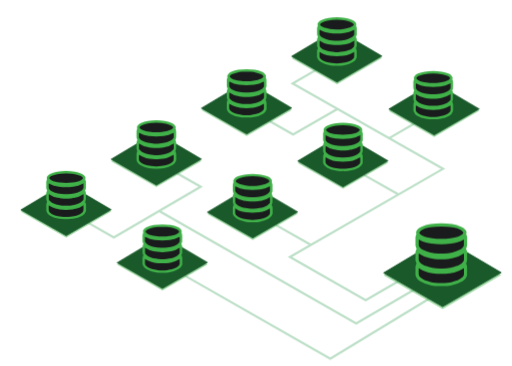
t = 0.00 s
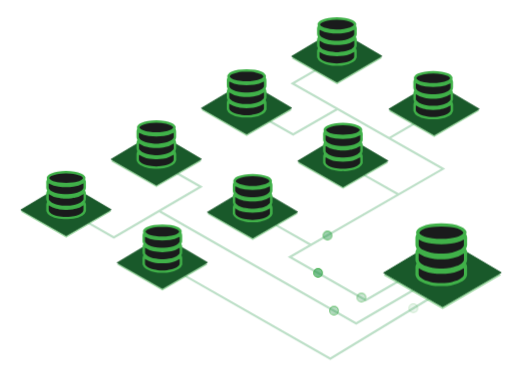
t = 1.67 s
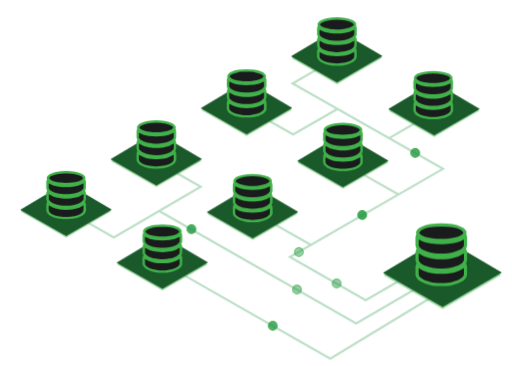
t = 3.33 s
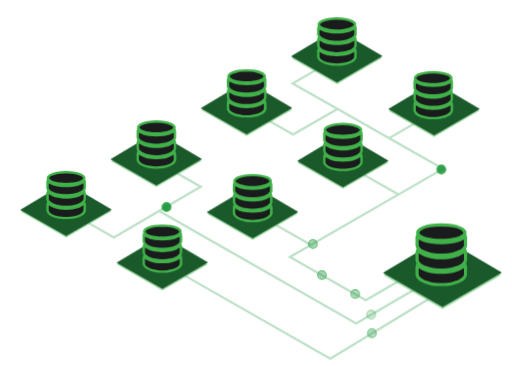
t = 5.00 s
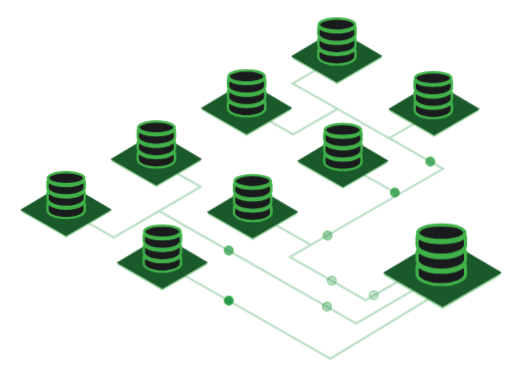
t = 6.67 s
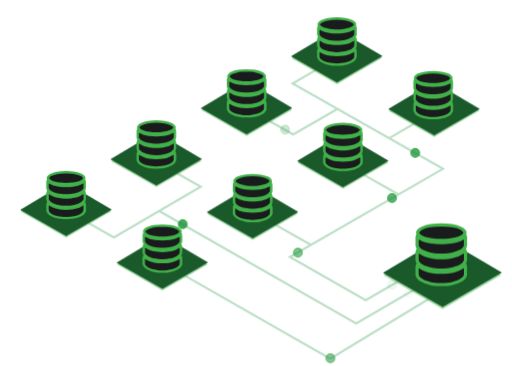
t = 8.33 s

The animated SVG that drew these frames (rendered in a browser with its animation timeline set to each time). Animation: 9 CSS @keyframes rules; one cycle of 10.00 s, repeats indefinitely.

<svg id="svg7885" xmlns="http://www.w3.org/2000/svg" viewBox="0 0 699.9 500">
  <defs>
    <style>
      @keyframes bubble-fade{0%,to{fill-opacity:0;stroke-opacity:0}15%{fill-opacity:.25;stroke-opacity:.5}85%{fill-opacity:1;stroke-opacity:1}}@keyframes bubble1a-movement{0%{transform:translate(577px,403px)}41.56%{transform:translate(444.5px,483px)}to{transform:translate(247px,370.5px)}}@keyframes bubble2a-movement{0%{transform:translate(556px,391px)}17.46%{transform:translate(480px,435px)}78.37%{transform:translate(211.5px,281.5px)}92.46%{transform:translate(149px,317px)}to{transform:translate(115px,298px)}}@keyframes bubble2b-movement{0%{transform:translate(556px,391px)}17.67%{transform:translate(480px,435px)}79.32%{transform:translate(211.5px,281.5px)}92.57%{transform:translate(267.5px,248.5px)}to{transform:translate(236px,230px)}}@keyframes bubble3a-movement{0%{transform:translate(537px,378px)}19.69%{transform:translate(493px,403px)}65.75%{transform:translate(390px,344.5px)}78.74%{transform:translate(418px,328px)}to{transform:translate(371px,301px)}}@keyframes bubble3b-movement{0%{transform:translate(537px,378px)}12.82%{transform:translate(493px,403px)}42.82%{transform:translate(390px,344.5px)}86.92%{transform:translate(537px,258.5px)}to{transform:translate(492px,233px)}}@keyframes bubble3c-movement{0%{transform:translate(537px,378px)}9.43%{transform:translate(493px,403px)}31.51%{transform:translate(390px,344.5px)}77.17%{transform:translate(598.5px,223.5px)}92.82%{transform:translate(525px,182px)}to{transform:translate(558px,163px)}}@keyframes bubble3d-movement{0%{transform:translate(537px,378px)}7.4%{transform:translate(493px,403px)}24.7%{transform:translate(390px,344.5px)}60.5%{transform:translate(598.5px,223.5px)}84.62%{transform:translate(453.5px,142px)}94.82%{transform:translate(394px,176.5px)}to{transform:translate(363px,159px)}}@keyframes bubble3e-movement{0%{transform:translate(537px,378px)}7.37%{transform:translate(493px,403px)}24.63%{transform:translate(390px,344.5px)}60.32%{transform:translate(598.5px,223.5px)}94.69%{transform:translate(394px,107px)}to{transform:translate(424px,89px)}}.cls-1,.cls-4{fill:none}.cls-2{fill:#249646;fill-opacity:0;stroke:#40b149;stroke-opacity:0;stroke-width:1.5px}.cls-4{stroke:#239645;stroke-width:3px}.cls-4,.cls-6{stroke-miterlimit:10}.cls-5,.cls-8{fill:#40b149}.cls-5{opacity:.5;isolation:isolate}.cls-6{fill:#19592a;stroke:#19592a;stroke-width:.93px}.cls-9{fill:#1a1b1c}.bubble{fill:#249646;fill-opacity:0;stroke:#40b149;stroke-width:1.5px;stroke-opacity:0}
    </style>
  </defs>
  <path class="cls-1" d="M400.2 282.7h299.7v217.23H400.2z"/>
  <circle class="cls-2 bubble" cx="6.8" cy="6.8" r="6" id="circle7095" style="animation:bubble1a-movement 2.83s linear infinite,bubble-fade 2.83s linear infinite;animation-delay:1.5s"/>
  <circle class="cls-2 bubble" cx="6.8" cy="6.8" r="6" id="circle9082" style="animation:bubble2a-movement 3.77s linear infinite,bubble-fade 3.77s linear infinite;animation-delay:.75s"/>
  <circle class="cls-2 bubble" cx="6.8" cy="6.8" r="6" id="circle5019" style="animation:bubble2b-movement 3.68s linear infinite,bubble-fade 3.68s linear infinite;animation-delay:2s"/>
  <circle class="cls-2 bubble" cx="6.8" cy="6.8" r="6" id="circle9692" style="animation:bubble3a-movement 1.88s linear infinite,bubble-fade 1.88s linear infinite;animation-delay:.75s"/>
  <circle class="cls-2 bubble" cx="6.8" cy="6.8" r="6" id="circle1110" style="animation:bubble3b-movement 2.88s linear infinite,bubble-fade 2.88s linear infinite;animation-delay:1.25s"/>
  <circle class="cls-2 bubble" cx="6.8" cy="6.8" r="6" id="circle2676" style="animation:bubble3c-movement 3.91s linear infinite,bubble-fade 3.91s linear infinite;animation-delay:2s"/>
  <circle class="cls-2 bubble" cx="6.8" cy="6.8" r="6" id="circle8666" style="animation:bubble3d-movement 5s linear infinite,bubble-fade 5s linear infinite;animation-delay:3.5s"/>
  <circle class="cls-2 bubble" cx="6.8" cy="6.8" r="6" id="circle200" style="animation:bubble3e-movement 5s linear infinite,bubble-fade 5s linear infinite;animation-delay:0s"/>
  <path id="path4839" class="cls-1" d="M0 0" transform="translate(6.8 6.8)"/>
  <g id="g1609" opacity=".3">
    <path id="polyline624" class="cls-4" d="M252.5 376.6l199 113.4 137.9-83.6"/>
    <path id="line426" class="cls-4" d="M375.6 306.5l49.6 28.1"/>
    <path id="polyline3248" class="cls-4" d="M565.5 396.2L486.9 442 217.5 288.3"/>
    <path id="line5029" class="cls-4" d="M531.5 188.9l50.4-29.2"/>
    <path id="polyline3212" class="cls-4" d="M544.7 384.3l-44.8 25.9-103.6-59 209.3-120.6L400 114l38.7-22.5"/>
    <path id="polyline8446" class="cls-4" d="M120.7 304.4l34.9 19.9 118.8-69.2-32.5-18.4"/>
    <path id="polyline5061" class="cls-4" d="M368.2 165.1l32.5 18.6 60.6-34.9"/>
    <path id="line6478" class="cls-4" d="M497.4 238.8l47.4 26.8"/>
  </g>
  <path id="polygon9285" class="cls-5" d="M151.8 220.1l62 35.4 61.6-35.7-62-36.5-61.6 36.8z"/>
  <path id="polygon7164" class="cls-6" d="M151.8 217.5l62 35.4 61.6-35.6-62-36.6-61.6 36.8z"/>
  <path id="polygon192" class="cls-5" d="M283.4 292.4l62.1 35.4 61.5-35.7-62-36.6-61.6 36.9z"/>
  <path id="polygon8905" class="cls-6" d="M283.4 289.8l62.1 35.4 61.5-35.7-62-36.6-61.6 36.9z"/>
  <path id="polygon5663" class="cls-5" d="M524.4 376.1l80.7 46.1 80-46.4-80.6-47.5-80.1 47.8z"/>
  <path id="polygon2886" stroke-width="1.21" fill="#19592a" stroke="#19592a" stroke-miterlimit="10" d="M524.4 372.8l80.7 46.1 80-46.5-80.6-47.5-80.1 47.9z"/>
  <path id="path3067" class="cls-8" d="M630.7 354a1.5 1.5 0 0 1 0-1.8 10.8 10.8 0 0 0 1.1-4.7c-.1-2.9-.1-5.7 0-8.6a9.7 9.7 0 0 0-1.3-5.3 1.1 1.1 0 0 1 0-1.3 9.8 9.8 0 0 0 1.3-5c-.1-3-.1-6 0-8.9a9.9 9.9 0 0 0-1-4.5 1.6 1.6 0 0 1-.2-1.5 4.9 4.9 0 0 0-1-4.9 13.8 13.8 0 0 0-6.1-4.6 50.9 50.9 0 0 0-12.1-3.5 88.3 88.3 0 0 0-29.9 0 51.6 51.6 0 0 0-12.2 3.5 13.8 13.8 0 0 0-6.1 4.6 5.4 5.4 0 0 0-1 4.9 1.6 1.6 0 0 1-.1 1.5 8.7 8.7 0 0 0-1 4.5v8.9a8.9 8.9 0 0 0 1.3 5 1.1 1.1 0 0 1 0 1.3 8.9 8.9 0 0 0-1.3 5.3c.1 2.9.1 5.7 0 8.6a8.6 8.6 0 0 0 1.1 4.7 1.5 1.5 0 0 1 0 1.8 9.2 9.2 0 0 0-1.1 4.3c.1 3.3 0 6.6 0 9.9a5.7 5.7 0 0 0 .3 1.8c1 3.5 3.4 5.8 6.3 7.6a42 42 0 0 0 15.5 5.6 56.1 56.1 0 0 0 12.9.9h.6a54.8 54.8 0 0 0 12.8-.9 41.8 41.8 0 0 0 15.6-5.6c2.9-1.8 5.3-4.1 6.3-7.6a5.7 5.7 0 0 0 .3-1.8v-9.9a9.1 9.1 0 0 0-1-4.3z" transform="translate(6.8 6.8)"/>
  <path id="path3239" class="cls-9" d="M566.8 310.1a8.5 8.5 0 0 1 3.5-3 41.1 41.1 0 0 1 9-2.9 75.8 75.8 0 0 1 9.4-1.3 80.3 80.3 0 0 1 15.5 0 77.4 77.4 0 0 1 9.5 1.3 41.1 41.1 0 0 1 9 2.9 9.2 9.2 0 0 1 3.5 3 1.7 1.7 0 0 1-.1 2 7.5 7.5 0 0 1-3 2.5c-4.4 2.4-9.3 3.3-14.3 4a78.1 78.1 0 0 1-24.6 0c-5-.7-9.9-1.6-14.4-4a9.1 9.1 0 0 1-3-2.5 1.8 1.8 0 0 1 0-2z" transform="translate(6.8 6.8)"/>
  <path id="path1480" class="cls-9" d="M566.4 320.7c5.1 3 10.7 4.4 16.6 5.3a101 101 0 0 0 26.9 0c5.8-.9 11.4-2.3 16.6-5.3.7-.4.8-.2.8.5v6.9a3.9 3.9 0 0 1-.6 1.9c-1.2 2.2-3.3 3.4-5.3 4.6a37.6 37.6 0 0 1-10.2 3.6 50.4 50.4 0 0 1-11.6 1.4h-6.3a50.4 50.4 0 0 1-11.6-1.4 36.4 36.4 0 0 1-10.2-3.6c-2-1.2-4.1-2.4-5.3-4.6a3.1 3.1 0 0 1-.6-1.9v-6.9c0-.7.1-.9.8-.5z" transform="translate(6.8 6.8)"/>
  <path id="path7203" class="cls-9" d="M625.5 371.8c-4 4-9.2 5.4-14.5 6.6a43.1 43.1 0 0 1-6.1 1 59.8 59.8 0 0 1-16.9 0 40.9 40.9 0 0 1-6.1-1c-5.3-1.2-10.5-2.6-14.5-6.6a5.7 5.7 0 0 1-1.9-4.2v-7.1c0-.8.2-1 1-.5a36.9 36.9 0 0 0 12.3 5.5l5.6 1a81.1 81.1 0 0 0 24.1 0l5.6-1a36.9 36.9 0 0 0 12.3-5.5c.8-.6 1-.3 1 .5v7.1a5.7 5.7 0 0 1-1.9 4.2z" transform="translate(6.8 6.8)"/>
  <path id="path585" class="cls-9" d="M626 351.2c-2.4 2.9-5.7 4.4-9.1 5.6a59.3 59.3 0 0 1-8.3 2.1 66.6 66.6 0 0 1-9.9 1.1h-4.5a63.8 63.8 0 0 1-9.9-1.1 59.3 59.3 0 0 1-8.3-2.1c-3.5-1.2-6.7-2.7-9.2-5.6a5.1 5.1 0 0 1-1.3-3.3v-7.4c0-.8.2-1 .9-.5a35.9 35.9 0 0 0 14 5.8c2.3.5 4.6.8 7 1.2a91 91 0 0 0 9.1.4c3-.1 6 0 9.1-.4s4.6-.7 6.9-1.2a35.9 35.9 0 0 0 14-5.8c.8-.5.9-.3.9.5v7.4a4.7 4.7 0 0 1-1.4 3.3z" transform="translate(6.8 6.8)"/>
  <path id="path2460" class="cls-8" d="M364.8 273.7a1.2 1.2 0 0 1 0-1.4 7.7 7.7 0 0 0 .9-3.6c-.1-2.2-.1-4.5 0-6.7a7.9 7.9 0 0 0-1-4 .7.7 0 0 1 0-1 7.6 7.6 0 0 0 1-3.9c-.1-2.3-.1-4.6 0-6.8a6.6 6.6 0 0 0-.8-3.4 1.3 1.3 0 0 1-.1-1.2 4.3 4.3 0 0 0-.7-3.8 12.6 12.6 0 0 0-4.7-3.6 43.7 43.7 0 0 0-9.4-2.6 68.3 68.3 0 0 0-23 0 42.8 42.8 0 0 0-9.3 2.6 11.2 11.2 0 0 0-4.7 3.6 3.7 3.7 0 0 0-.7 3.8 1.7 1.7 0 0 1-.1 1.2 5.7 5.7 0 0 0-.8 3.4v6.8a7.6 7.6 0 0 0 1 3.9.9.9 0 0 1 0 1 7 7 0 0 0-1 4c.1 2.2.1 4.5 0 6.7a7.7 7.7 0 0 0 .9 3.6 1.7 1.7 0 0 1 0 1.4 6.3 6.3 0 0 0-.9 3.3v7.6a6.8 6.8 0 0 0 .2 1.4 10.1 10.1 0 0 0 4.9 5.8 32.7 32.7 0 0 0 12 4.3 36.5 36.5 0 0 0 9.9.7h.4a36.5 36.5 0 0 0 9.9-.7 32 32 0 0 0 12-4.3 10.1 10.1 0 0 0 4.9-5.8 6.8 6.8 0 0 0 .2-1.4V277a7.5 7.5 0 0 0-1-3.3z" transform="translate(6.8 6.8)"/>
  <path id="path9363" class="cls-9" d="M315.6 239.9a6 6 0 0 1 2.8-2.2 28 28 0 0 1 6.9-2.3c2.4-.5 4.8-.8 7.2-1.1a78.8 78.8 0 0 1 11.9 0c2.5.3 4.9.6 7.3 1.1a28 28 0 0 1 6.9 2.3 5.8 5.8 0 0 1 2.7 2.2 1.4 1.4 0 0 1 0 1.5 6 6 0 0 1-2.3 1.9c-3.4 1.9-7.2 2.6-11 3.1a60.5 60.5 0 0 1-19 0c-3.8-.5-7.6-1.2-11-3.1a6 6 0 0 1-2.3-1.9 1.6 1.6 0 0 1-.1-1.5z" transform="translate(6.8 6.8)"/>
  <path id="path5131" class="cls-9" d="M315.4 248.1a35.6 35.6 0 0 0 12.7 4 79.7 79.7 0 0 0 20.7 0 36.1 36.1 0 0 0 12.8-4c.5-.4.6-.2.6.4v5.2a2.5 2.5 0 0 1-.5 1.5 9 9 0 0 1-4 3.5 25.8 25.8 0 0 1-7.9 2.8 38 38 0 0 1-8.9 1.1h-4.8a38 38 0 0 1-8.9-1.1 24.9 24.9 0 0 1-7.9-2.8 8.7 8.7 0 0 1-4.1-3.5 3.3 3.3 0 0 1-.5-1.5v-5.2c0-.6.1-.8.7-.4z" transform="translate(6.8 6.8)"/>
  <path id="path8952" class="cls-9" d="M360.8 287.3c-3.1 3.1-7.1 4.2-11.1 5.1a38.5 38.5 0 0 1-4.7.8 47.2 47.2 0 0 1-13 0 35.5 35.5 0 0 1-4.7-.8c-4.1-1-8.1-2-11.2-5.1a4.2 4.2 0 0 1-1.4-3.2v-5.4c0-.7.2-.8.8-.4a26.6 26.6 0 0 0 9.4 4.2l4.3.8a63.7 63.7 0 0 0 18.5 0l4.4-.8a28.3 28.3 0 0 0 9.4-4.2c.6-.4.7-.3.7.4v5.4a4.2 4.2 0 0 1-1.4 3.2z" transform="translate(6.8 6.8)"/>
  <path id="path2823" class="cls-9" d="M361.2 271.5a15.3 15.3 0 0 1-7 4.3 34.2 34.2 0 0 1-6.3 1.6 49.2 49.2 0 0 1-7.6.9h-3.5a47.8 47.8 0 0 1-7.6-.9 35.3 35.3 0 0 1-6.4-1.6 15.9 15.9 0 0 1-7-4.3 3.9 3.9 0 0 1-1-2.5v-5.7c0-.6.1-.8.7-.4a29.8 29.8 0 0 0 10.7 4.5 50.2 50.2 0 0 0 5.4.8 53.7 53.7 0 0 0 7 .4 55.8 55.8 0 0 0 7-.4 45.1 45.1 0 0 0 5.3-.8 29 29 0 0 0 10.7-4.5c.6-.4.7-.2.7.4v5.7a3.6 3.6 0 0 1-1.1 2.5z" transform="translate(6.8 6.8)"/>
  <path id="path651" class="cls-8" d="M233.1 200.4a1.7 1.7 0 0 1 0-1.4 5.7 5.7 0 0 0 .9-3.6q-.1-3.3 0-6.6a7.4 7.4 0 0 0-1-4.1.9.9 0 0 1 0-1 6.4 6.4 0 0 0 1-3.8V173a6.5 6.5 0 0 0-.7-3.4 1.1 1.1 0 0 1-.1-1.2 4.1 4.1 0 0 0-.8-3.8 10.5 10.5 0 0 0-4.6-3.5 40.2 40.2 0 0 0-9.4-2.7 68.3 68.3 0 0 0-23 0 38.8 38.8 0 0 0-9.4 2.7 10.5 10.5 0 0 0-4.6 3.5 4.1 4.1 0 0 0-.8 3.8 1.3 1.3 0 0 1-.1 1.2 6.5 6.5 0 0 0-.7 3.4v6.9a6.4 6.4 0 0 0 1 3.8.9.9 0 0 1 0 1 6.6 6.6 0 0 0-1 4.1v6.6a6.4 6.4 0 0 0 .8 3.6 1.2 1.2 0 0 1 0 1.4 7.3 7.3 0 0 0-.8 3.3v7.6a5.9 5.9 0 0 0 .2 1.4 10.4 10.4 0 0 0 4.8 5.9 34.6 34.6 0 0 0 12 4.3 41.2 41.2 0 0 0 9.9.6h.5a41.2 41.2 0 0 0 9.9-.6 34.6 34.6 0 0 0 12-4.3 10.4 10.4 0 0 0 4.8-5.9 3.2 3.2 0 0 0 .2-1.4v-7.6a5.6 5.6 0 0 0-1-3.3z" transform="translate(6.8 6.8)"/>
  <path id="path1194" class="cls-9" d="M184 166.7a6.7 6.7 0 0 1 2.7-2.3 27.8 27.8 0 0 1 6.9-2.2 58.4 58.4 0 0 1 7.3-1.1 63.3 63.3 0 0 1 19.1 1.1 27.8 27.8 0 0 1 6.9 2.2 7 7 0 0 1 2.8 2.3 1.2 1.2 0 0 1 0 1.4 6.3 6.3 0 0 1-2.3 2 35.4 35.4 0 0 1-11 3.1 64.8 64.8 0 0 1-19 0c-3.8-.6-7.6-1.3-11-3.1a6.3 6.3 0 0 1-2.3-2 1.2 1.2 0 0 1-.1-1.4z" transform="translate(6.8 6.8)"/>
  <path id="path6849" class="cls-9" d="M183.8 174.8a33.3 33.3 0 0 0 12.7 4.1 79.7 79.7 0 0 0 20.7 0 33.3 33.3 0 0 0 12.7-4.1c.6-.3.7-.1.7.4v5.3a3 3 0 0 1-.5 1.5 10 10 0 0 1-4.1 3.5 26.7 26.7 0 0 1-7.8 2.7 46.3 46.3 0 0 1-9 1.2h-4.8a44.3 44.3 0 0 1-8.9-1.2 26.7 26.7 0 0 1-7.8-2.7 10 10 0 0 1-4.1-3.5 2.7 2.7 0 0 1-.5-1.5v-5.3c0-.5.1-.7.7-.4z" transform="translate(6.8 6.8)"/>
  <path id="path6290" class="cls-9" d="M229.2 214.1c-3.1 3-7.1 4.1-11.2 5.1l-4.7.8a47.2 47.2 0 0 1-13 0l-4.6-.8c-4.1-1-8.1-2.1-11.2-5.1a4.3 4.3 0 0 1-1.4-3.2v-5.5c0-.6.1-.8.7-.4a27.9 27.9 0 0 0 9.5 4.2c1.4.4 2.8.6 4.3.9a46.9 46.9 0 0 0 9.2.6 48.5 48.5 0 0 0 9.3-.6c1.5-.3 2.9-.5 4.3-.9a27.9 27.9 0 0 0 9.5-4.2c.6-.4.7-.2.7.4v5.5a4.3 4.3 0 0 1-1.4 3.2z" transform="translate(6.8 6.8)"/>
  <path id="path9607" class="cls-9" d="M229.6 198.2a15.2 15.2 0 0 1-7 4.4 46.1 46.1 0 0 1-6.4 1.6c-2.5.4-5 .7-7.6.9h-3.5l-7.6-.9a48.5 48.5 0 0 1-6.3-1.6 15.2 15.2 0 0 1-7-4.4 3.2 3.2 0 0 1-1-2.5V190c0-.6.1-.8.6-.4a27 27 0 0 0 10.8 4.5 45.1 45.1 0 0 0 5.3.9c2.4.3 4.7.3 7 .4a53.7 53.7 0 0 0 7-.4 50.7 50.7 0 0 0 5.4-.9 26.6 26.6 0 0 0 10.7-4.5c.6-.4.7-.2.7.4v5.7a3.3 3.3 0 0 1-1.1 2.5z" transform="translate(6.8 6.8)"/>
  <path id="polygon6287" class="cls-5" d="M398.6 79.3l62.1 35.5 61.5-35.7-62-36.6-61.6 36.8z"/>
  <path id="polygon6410" class="cls-6" d="M398.6 76.8l62.1 35.4 61.5-35.7-62-36.5-61.6 36.8z"/>
  <path id="polygon3527" class="cls-5" d="M275.2 150.2l62 35.5 61.6-35.7-62-36.6-61.6 36.8z"/>
  <path id="polygon1714" class="cls-6" d="M275.2 147.6l62 35.5 61.6-35.7-62-36.6-61.6 36.8z"/>
  <path id="polygon9600" class="cls-5" d="M406.9 222.5l62 35.4 61.6-35.7-62.1-36.5-61.5 36.8z"/>
  <path id="polygon7971" class="cls-6" d="M406.9 219.9l62 35.4 61.6-35.6-62.1-36.6-61.5 36.8z"/>
  <path id="polygon3945" class="cls-5" d="M531.5 151.5l62 35.4 61.6-35.6-62-36.6-61.6 36.8z"/>
  <path id="polygon2911" class="cls-6" d="M531.5 148.9l62 35.5 61.6-35.7-62-36.6-61.6 36.8z"/>
  <path id="path2282" class="cls-8" d="M611.6 132.9a1.2 1.2 0 0 1 0-1.4 7.4 7.4 0 0 0 .9-3.6q-.2-3.3 0-6.6a7.6 7.6 0 0 0-1-4.1.9.9 0 0 1 0-1 7.2 7.2 0 0 0 1-3.8v-6.9a6.8 6.8 0 0 0-.8-3.4 1.6 1.6 0 0 1-.1-1.2 3.8 3.8 0 0 0-.7-3.8 11 11 0 0 0-4.7-3.5 38.1 38.1 0 0 0-9.3-2.7 68.3 68.3 0 0 0-23 0 37.6 37.6 0 0 0-9.4 2.7 11.6 11.6 0 0 0-4.7 3.5 4 4 0 0 0-.7 3.8 1.6 1.6 0 0 1-.1 1.2 6.8 6.8 0 0 0-.8 3.4q.1 3.4 0 6.9a7.2 7.2 0 0 0 1 3.8.7.7 0 0 1 0 1 8.6 8.6 0 0 0-1 4.1q.1 3.3 0 6.6a7.4 7.4 0 0 0 .9 3.6 1.2 1.2 0 0 1 0 1.4 6.4 6.4 0 0 0-.8 3.3v7.6a3.2 3.2 0 0 0 .2 1.4 10.4 10.4 0 0 0 4.8 5.9 34.6 34.6 0 0 0 12 4.3 47.2 47.2 0 0 0 9.9.7h.5a47.2 47.2 0 0 0 9.9-.7 34.6 34.6 0 0 0 12-4.3 10.4 10.4 0 0 0 4.8-5.9 5.9 5.9 0 0 0 .2-1.4v-7.6a6.4 6.4 0 0 0-1-3.3z" transform="translate(6.8 6.8)"/>
  <path id="path8409" class="cls-9" d="M562.5 99.2a6.7 6.7 0 0 1 2.7-2.3 27.8 27.8 0 0 1 6.9-2.2 63.7 63.7 0 0 1 26.4 0 27.8 27.8 0 0 1 6.9 2.2 6.1 6.1 0 0 1 2.7 2.3 1.4 1.4 0 0 1 0 1.5 5.9 5.9 0 0 1-2.2 1.9 31.3 31.3 0 0 1-11 3.1 60.5 60.5 0 0 1-19 0c-3.8-.5-7.6-1.2-11-3.1a6.2 6.2 0 0 1-2.3-1.9 1.2 1.2 0 0 1-.1-1.5z" transform="translate(6.8 6.8)"/>
  <path id="path6441" class="cls-9" d="M562.2 107.3a34.3 34.3 0 0 0 12.8 4.1 79.7 79.7 0 0 0 20.7 0 33.3 33.3 0 0 0 12.7-4.1c.6-.3.7-.1.7.4v5.3a3 3 0 0 1-.5 1.5 10 10 0 0 1-4.1 3.5 27.6 27.6 0 0 1-7.9 2.8 44.2 44.2 0 0 1-8.9 1.1h-4.8a44.2 44.2 0 0 1-8.9-1.1 28.7 28.7 0 0 1-7.9-2.8 10.4 10.4 0 0 1-4-3.5 3 3 0 0 1-.5-1.5v-5.3c0-.5.1-.7.6-.4z" transform="translate(6.8 6.8)"/>
  <path id="path8980" class="cls-9" d="M607.7 146.6c-3.1 3-7.2 4.1-11.2 5.1l-4.7.8a47.2 47.2 0 0 1-13 0l-4.7-.8c-4-1-8-2.1-11.1-5.1a4 4 0 0 1-1.4-3.2v-5.5c0-.6.1-.8.7-.3a28.3 28.3 0 0 0 9.4 4.1c1.4.4 2.9.6 4.3.9a72.4 72.4 0 0 0 18.6 0c1.4-.3 2.9-.5 4.3-.9a28.3 28.3 0 0 0 9.4-4.1c.6-.5.8-.3.8.3v5.5a4.3 4.3 0 0 1-1.4 3.2z" transform="translate(6.8 6.8)"/>
  <path id="path8295" class="cls-9" d="M608.1 130.7a15.2 15.2 0 0 1-7 4.4 46.1 46.1 0 0 1-6.4 1.6c-2.5.4-5 .7-7.6.9h-3.5c-2.5-.2-5.1-.5-7.6-.9a44.7 44.7 0 0 1-6.3-1.6 14.7 14.7 0 0 1-7-4.4 3.2 3.2 0 0 1-1-2.5v-5.7c0-.6.1-.8.6-.4a26.6 26.6 0 0 0 10.7 4.5 48.9 48.9 0 0 0 5.3.9c2.4.3 4.7.3 7 .4a53.7 53.7 0 0 0 7-.4 50.7 50.7 0 0 0 5.4-.9 27.9 27.9 0 0 0 10.7-4.4c.6-.5.7-.3.7.3v5.7a3.6 3.6 0 0 1-1 2.5z" transform="translate(6.8 6.8)"/>
  <path id="path1120" class="cls-8" d="M488.2 203.8a1.2 1.2 0 0 1 0-1.4 7.4 7.4 0 0 0 .9-3.6q-.2-3.3 0-6.6a7.2 7.2 0 0 0-1-4.1.9.9 0 0 1 0-1 7.5 7.5 0 0 0 1-3.8q-.2-3.5 0-6.9a6.6 6.6 0 0 0-.8-3.4 1.7 1.7 0 0 1-.1-1.2 4 4 0 0 0-.7-3.8 11.2 11.2 0 0 0-4.7-3.6 42.2 42.2 0 0 0-9.4-2.6 68.3 68.3 0 0 0-23 0 42.8 42.8 0 0 0-9.3 2.6 11.2 11.2 0 0 0-4.7 3.6 4 4 0 0 0-.7 3.8 1.7 1.7 0 0 1-.1 1.2 6.6 6.6 0 0 0-.8 3.4q.1 3.4 0 6.9a7.5 7.5 0 0 0 1 3.8.9.9 0 0 1 0 1 7.2 7.2 0 0 0-1 4.1q.1 3.3 0 6.6a7.4 7.4 0 0 0 .9 3.6 1.2 1.2 0 0 1 0 1.4 5.4 5.4 0 0 0-.8 3.3v7.6a6.1 6.1 0 0 0 .1 1.4 11 11 0 0 0 4.9 5.9 32.5 32.5 0 0 0 12 4.2 36.7 36.7 0 0 0 9.9.7h.4a36.2 36.2 0 0 0 9.9-.7A31.4 31.4 0 0 0 484 222a10.8 10.8 0 0 0 4.9-5.8 3.4 3.4 0 0 0 .1-1.4v-7.7a5.6 5.6 0 0 0-.8-3.3z" transform="translate(6.8 6.8)"/>
  <path id="path5419" class="cls-9" d="M439.1 170.1a5.1 5.1 0 0 1 2.7-2.3 28 28 0 0 1 6.9-2.3c2.4-.4 4.8-.8 7.2-1a60.1 60.1 0 0 1 12 0c2.4.2 4.8.6 7.2 1a28 28 0 0 1 6.9 2.3 5.1 5.1 0 0 1 2.7 2.3 1.2 1.2 0 0 1 0 1.4 5.4 5.4 0 0 1-2.3 1.9c-3.4 1.9-7.2 2.6-11 3.2a67.2 67.2 0 0 1-19 0c-3.8-.6-7.6-1.3-11-3.2a5.1 5.1 0 0 1-2.2-1.9 1.1 1.1 0 0 1-.1-1.4z" transform="translate(6.8 6.8)"/>
  <path id="path6560" class="cls-9" d="M438.8 178.2a36.2 36.2 0 0 0 12.7 4 80.5 80.5 0 0 0 20.8 0 35.6 35.6 0 0 0 12.7-4c.6-.3.7-.2.7.4v5.3a4.7 4.7 0 0 1-.6 1.5 9.1 9.1 0 0 1-4 3.5 27.4 27.4 0 0 1-7.9 2.7 38 38 0 0 1-8.9 1.1h-4.8a38 38 0 0 1-8.9-1.1 27.4 27.4 0 0 1-7.9-2.7 10.4 10.4 0 0 1-4-3.5 3 3 0 0 1-.5-1.5v-5.3c-.1-.6 0-.7.6-.4z" transform="translate(6.8 6.8)"/>
  <path id="path8128" class="cls-9" d="M484.2 217.5c-3.1 3-7.1 4.1-11.1 5.1a38.1 38.1 0 0 1-4.7.7 40.5 40.5 0 0 1-13 0 38.1 38.1 0 0 1-4.7-.7c-4-1-8.1-2.1-11.2-5.1a4.5 4.5 0 0 1-1.4-3.2v-5.5c0-.6.2-.8.8-.4a26.6 26.6 0 0 0 9.4 4.2 32.5 32.5 0 0 0 4.3.8 64.4 64.4 0 0 0 18.6 0 32.5 32.5 0 0 0 4.3-.8 26.6 26.6 0 0 0 9.4-4.2c.6-.4.8-.2.8.4v5.5a4.2 4.2 0 0 1-1.5 3.2z" transform="translate(6.8 6.8)"/>
  <path id="path4440" class="cls-9" d="M484.7 201.6a14.3 14.3 0 0 1-7 4.3 46.4 46.4 0 0 1-6.4 1.7 65.3 65.3 0 0 1-7.6.8h-3.5a65.3 65.3 0 0 1-7.6-.8 46.4 46.4 0 0 1-6.4-1.7 14.3 14.3 0 0 1-7-4.3 3.9 3.9 0 0 1-1-2.5v-5.7c0-.6.1-.8.7-.4a28.1 28.1 0 0 0 10.7 4.5c1.8.4 3.6.6 5.4.9s4.7.2 7 .3c2.3-.1 4.7 0 7-.3s3.6-.5 5.3-.9A27.5 27.5 0 0 0 485 193c.6-.4.7-.2.7.4v5.7a3.9 3.9 0 0 1-1 2.5z" transform="translate(6.8 6.8)"/>
  <path id="path3948" class="cls-8" d="M480 59.7a1.2 1.2 0 0 1 0-1.4 7.7 7.7 0 0 0 .9-3.6c-.1-2.2-.1-4.5 0-6.7a7.9 7.9 0 0 0-1-4 .7.7 0 0 1 0-1 7.6 7.6 0 0 0 1-3.9c-.1-2.3-.1-4.5 0-6.8a6.6 6.6 0 0 0-.8-3.4 1.7 1.7 0 0 1-.1-1.2 4 4 0 0 0-.7-3.8 11.9 11.9 0 0 0-4.7-3.6 42.2 42.2 0 0 0-9.4-2.6 68.3 68.3 0 0 0-23 0 42.8 42.8 0 0 0-9.3 2.6 11.2 11.2 0 0 0-4.7 3.6 3.7 3.7 0 0 0-.7 3.8 1.7 1.7 0 0 1-.1 1.2 6.6 6.6 0 0 0-.8 3.4v6.8a7.6 7.6 0 0 0 1 3.9.9.9 0 0 1 0 1 7.2 7.2 0 0 0-1 4.1q.1 3.3 0 6.6a7.7 7.7 0 0 0 .9 3.6 1.2 1.2 0 0 1 0 1.4 6.3 6.3 0 0 0-.9 3.3v7.6a6.8 6.8 0 0 0 .2 1.4 10.4 10.4 0 0 0 4.9 5.8 32.7 32.7 0 0 0 12 4.3 36.7 36.7 0 0 0 9.9.7h.4a36.5 36.5 0 0 0 9.9-.7 32 32 0 0 0 12-4.3 9.4 9.4 0 0 0 4.7-5.8 3.4 3.4 0 0 0 .2-1.4V63a6.2 6.2 0 0 0-.8-3.3z" transform="translate(6.8 6.8)"/>
  <path id="path4919" class="cls-9" d="M430.9 25.9a5.3 5.3 0 0 1 2.7-2.2 28 28 0 0 1 6.9-2.3 69.5 69.5 0 0 1 19.1-1 58.3 58.3 0 0 1 7.3 1 28 28 0 0 1 6.9 2.3 5.8 5.8 0 0 1 2.7 2.2 1.4 1.4 0 0 1 0 1.5 6 6 0 0 1-2.3 1.9c-3.4 1.9-7.2 2.6-11 3.2s-6.3.6-9.5.7-6.3-.3-9.4-.7-7.6-1.3-11-3.2a5.4 5.4 0 0 1-2.3-1.9 1.2 1.2 0 0 1-.1-1.5z" transform="translate(6.8 6.8)"/>
  <path id="path3381" class="cls-9" d="M430.6 34.1a35.6 35.6 0 0 0 12.7 4 72.7 72.7 0 0 0 10.4.7 71.3 71.3 0 0 0 10.3-.7 35 35 0 0 0 12.7-4c.6-.4.7-.2.7.4v5.2a2.5 2.5 0 0 1-.5 1.5 8.7 8.7 0 0 1-4.1 3.5 24.3 24.3 0 0 1-7.8 2.8 38 38 0 0 1-8.9 1.1h-4.8a38 38 0 0 1-8.9-1.1 24.9 24.9 0 0 1-7.9-2.8 8.7 8.7 0 0 1-4.1-3.5 3.3 3.3 0 0 1-.5-1.5v-5.2c0-.6.1-.8.7-.4z" transform="translate(6.8 6.8)"/>
  <path id="path8387" class="cls-9" d="M476 73.3c-3.1 3.1-7.1 4.2-11.2 5.2a35.4 35.4 0 0 1-4.7.7 47.2 47.2 0 0 1-13 0 36.5 36.5 0 0 1-4.6-.7c-4.1-1-8.1-2.1-11.2-5.2a4.2 4.2 0 0 1-1.4-3.2v-5.4c0-.7.1-.8.7-.4a27.9 27.9 0 0 0 9.5 4.2l4.3.8a63.7 63.7 0 0 0 18.5 0l4.3-.8a27.9 27.9 0 0 0 9.5-4.2c.6-.4.7-.3.7.4v5.4a4.2 4.2 0 0 1-1.4 3.2z" transform="translate(6.8 6.8)"/>
  <path id="path4689" class="cls-9" d="M476.5 57.5a16.5 16.5 0 0 1-7 4.3 51.9 51.9 0 0 1-6.5 1.7 65.3 65.3 0 0 1-7.6.8h-3.5a65.3 65.3 0 0 1-7.6-.8 49.1 49.1 0 0 1-6.3-1.7 15.9 15.9 0 0 1-7-4.3 3.9 3.9 0 0 1-1-2.5v-5.7c0-.6.1-.8.7-.4a29.8 29.8 0 0 0 10.7 4.5 50.2 50.2 0 0 0 5.4.8 53.7 53.7 0 0 0 7 .4 55.8 55.8 0 0 0 7-.4 52.4 52.4 0 0 0 5.3-.8 29 29 0 0 0 10.7-4.5c.6-.4.7-.2.7.4V55a3.9 3.9 0 0 1-1 2.5z" transform="translate(6.8 6.8)"/>
  <path id="path8100" class="cls-8" d="M356.6 130.5a1.2 1.2 0 0 1 0-1.4 6.4 6.4 0 0 0 .8-3.6v-6.6a6.8 6.8 0 0 0-1-4.1.9.9 0 0 1 0-1 6.2 6.2 0 0 0 1-3.8v-6.9a6.9 6.9 0 0 0-.7-3.4 1.3 1.3 0 0 1-.1-1.2 4.1 4.1 0 0 0-.8-3.8 12.3 12.3 0 0 0-4.6-3.5 50.6 50.6 0 0 0-9.4-2.7 73.9 73.9 0 0 0-23 0 49.6 49.6 0 0 0-9.3 2.7 11.9 11.9 0 0 0-4.7 3.5 4.1 4.1 0 0 0-.8 3.8 1 1 0 0 1-.1 1.2 6.9 6.9 0 0 0-.7 3.4v6.9a6.2 6.2 0 0 0 1 3.8.9.9 0 0 1 0 1 7.6 7.6 0 0 0-1 4.1v6.6a6.4 6.4 0 0 0 .8 3.6 1.2 1.2 0 0 1 0 1.4 7.6 7.6 0 0 0-.8 3.3v7.7a7.8 7.8 0 0 0 .2 1.4 10.1 10.1 0 0 0 4.9 5.8 32 32 0 0 0 12 4.3 40.9 40.9 0 0 0 9.9.7h.4a41.3 41.3 0 0 0 9.9-.7 32.7 32.7 0 0 0 12-4.3 10.4 10.4 0 0 0 4.9-5.8 3.4 3.4 0 0 0 .1-1.4v-7.7a6.6 6.6 0 0 0-.9-3.3z" transform="translate(6.8 6.8)"/>
  <path id="path8639" class="cls-9" d="M307.4 96.8a6.7 6.7 0 0 1 2.7-2.3 27.8 27.8 0 0 1 6.9-2.2 59.7 59.7 0 0 1 7.2-1.1 80.1 80.1 0 0 1 12 0 59.7 59.7 0 0 1 7.2 1.1 27.8 27.8 0 0 1 6.9 2.2 6.1 6.1 0 0 1 2.7 2.3 1.4 1.4 0 0 1 0 1.5 5.1 5.1 0 0 1-2.2 1.9 31.3 31.3 0 0 1-11 3.1 60.5 60.5 0 0 1-19 0c-3.8-.5-7.6-1.2-11-3.1a5.4 5.4 0 0 1-2.3-1.9 1.4 1.4 0 0 1-.1-1.5z" transform="translate(6.8 6.8)"/>
  <path id="path6549" class="cls-9" d="M307.2 104.9a33.3 33.3 0 0 0 12.7 4.1 79.7 79.7 0 0 0 20.7 0 34.3 34.3 0 0 0 12.8-4.1c.5-.3.6-.1.6.4v5.3a2.7 2.7 0 0 1-.5 1.5 9.3 9.3 0 0 1-4.1 3.5 27 27 0 0 1-7.8 2.8 44.2 44.2 0 0 1-8.9 1.1h-4.8a46.1 46.1 0 0 1-9-1.1 27 27 0 0 1-7.8-2.8 9.3 9.3 0 0 1-4.1-3.5 2.7 2.7 0 0 1-.5-1.5v-5.3c0-.5.1-.7.7-.4z" transform="translate(6.8 6.8)"/>
  <path id="path3596" class="cls-9" d="M352.6 144.2c-3.1 3.1-7.1 4.2-11.2 5.1a36.9 36.9 0 0 1-4.6.8 47.2 47.2 0 0 1-13 0 35.5 35.5 0 0 1-4.7-.8c-4.1-1-8.1-2-11.2-5.1a4.3 4.3 0 0 1-1.4-3.2v-5.4c0-.7.1-.9.7-.4a29.8 29.8 0 0 0 9.5 4.1c1.4.4 2.9.6 4.3.9a71.6 71.6 0 0 0 18.5 0l4.4-.9a30.2 30.2 0 0 0 9.4-4.1c.6-.5.7-.3.7.4v5.4a4.3 4.3 0 0 1-1.4 3.2z" transform="translate(6.8 6.8)"/>
  <path id="path7538" class="cls-9" d="M353 128.4a15.9 15.9 0 0 1-7 4.3 46.1 46.1 0 0 1-6.4 1.6 63.1 63.1 0 0 1-7.6.9h-3.5a65.6 65.6 0 0 1-7.6-.9 44.7 44.7 0 0 1-6.3-1.6 15.9 15.9 0 0 1-7-4.3 3.5 3.5 0 0 1-1-2.6v-5.6c0-.6.1-.9.6-.4a28.4 28.4 0 0 0 10.8 4.4 45.1 45.1 0 0 0 5.3.9 55.8 55.8 0 0 0 7 .4 54.8 54.8 0 0 0 7-.4 50.7 50.7 0 0 0 5.4-.9 27.9 27.9 0 0 0 10.7-4.4c.6-.5.7-.2.7.4v5.6a3.6 3.6 0 0 1-1.1 2.6z" transform="translate(6.8 6.8)"/>
  <path id="polygon9758" class="cls-5" d="M28.4 289.2l62 35.4 61.6-35.7-62-36.6-61.6 36.9z"/>
  <path id="polygon6911" class="cls-6" d="M28.4 286.6l62 35.4 61.6-35.7-62-36.5-61.6 36.8z"/>
  <path id="polygon1343" class="cls-5" d="M160 361.4l62 35.5 61.6-35.7-62-36.6-61.6 36.8z"/>
  <path id="polygon4287" class="cls-6" d="M160 358.9l62 35.4 61.6-35.7-62-36.6-61.6 36.9z"/>
  <path id="path8202" class="cls-8" d="M241.4 342.7a1.2 1.2 0 0 1 0-1.4 6.4 6.4 0 0 0 .8-3.6v-6.6a6.8 6.8 0 0 0-1-4.1.9.9 0 0 1 0-1 6.2 6.2 0 0 0 1-3.8v-6.9a6.9 6.9 0 0 0-.7-3.4 1.3 1.3 0 0 1-.1-1.2 4.1 4.1 0 0 0-.8-3.8 12.3 12.3 0 0 0-4.6-3.5 50.6 50.6 0 0 0-9.4-2.7 73.9 73.9 0 0 0-23 0 52.9 52.9 0 0 0-9.4 2.7 12.3 12.3 0 0 0-4.6 3.5 4.1 4.1 0 0 0-.8 3.8 1 1 0 0 1-.1 1.2 6.9 6.9 0 0 0-.7 3.4v6.9a6.2 6.2 0 0 0 1 3.8.9.9 0 0 1 0 1 7.6 7.6 0 0 0-1 4.1c0 2.2.1 4.4 0 6.6a5.7 5.7 0 0 0 .9 3.6 1.7 1.7 0 0 1 0 1.4 6.6 6.6 0 0 0-.9 3.3v7.7a7.8 7.8 0 0 0 .2 1.4 10.1 10.1 0 0 0 4.9 5.8 32 32 0 0 0 12 4.3 40.9 40.9 0 0 0 9.9.7h.4a41.3 41.3 0 0 0 9.9-.7 32.7 32.7 0 0 0 12-4.3 10.4 10.4 0 0 0 4.9-5.8 3.4 3.4 0 0 0 .1-1.4V346a6.6 6.6 0 0 0-.9-3.3z" transform="translate(6.8 6.8)"/>
  <path id="path5624" class="cls-9" d="M192.2 309a6.7 6.7 0 0 1 2.7-2.3 29.2 29.2 0 0 1 6.9-2.2 61.3 61.3 0 0 1 7.3-1.1 78.8 78.8 0 0 1 11.9 0 58.4 58.4 0 0 1 7.3 1.1 27.8 27.8 0 0 1 6.9 2.2 6.7 6.7 0 0 1 2.7 2.3 1.4 1.4 0 0 1 0 1.5 6 6 0 0 1-2.3 1.9c-3.4 1.9-7.2 2.6-11 3.1a59.9 59.9 0 0 1-9.5.7 60.8 60.8 0 0 1-9.5-.7c-3.8-.5-7.6-1.2-11-3.1a5.1 5.1 0 0 1-2.2-1.9 1.4 1.4 0 0 1-.2-1.5z" transform="translate(6.8 6.8)"/>
  <path id="path5286" class="cls-9" d="M192 317.1a33.8 33.8 0 0 0 12.7 4.1 79.7 79.7 0 0 0 20.7 0 34.3 34.3 0 0 0 12.8-4.1c.5-.3.6-.1.6.4v5.3a2.5 2.5 0 0 1-.5 1.5 9.6 9.6 0 0 1-4 3.5 27.6 27.6 0 0 1-7.9 2.8 44.2 44.2 0 0 1-8.9 1.1h-4.8a44.2 44.2 0 0 1-8.9-1.1 27.6 27.6 0 0 1-7.9-2.8 8.6 8.6 0 0 1-4-3.5 3.4 3.4 0 0 1-.6-1.5v-5.3c0-.5.1-.7.7-.4z" transform="translate(6.8 6.8)"/>
  <path id="path1950" class="cls-9" d="M237.4 356.4c-3.1 3.1-7.1 4.2-11.2 5.1a36.9 36.9 0 0 1-4.6.8 47.2 47.2 0 0 1-13 0 35.5 35.5 0 0 1-4.7-.8c-4.1-1-8.1-2-11.2-5.1a4.3 4.3 0 0 1-1.4-3.2v-5.4c0-.7.1-.8.7-.4a27.9 27.9 0 0 0 9.5 4.2l4.3.8a48.5 48.5 0 0 0 9.3.6 46.9 46.9 0 0 0 9.2-.6l4.4-.8a28.3 28.3 0 0 0 9.4-4.2c.6-.4.7-.3.7.4v5.4a4.3 4.3 0 0 1-1.4 3.2z" transform="translate(6.8 6.8)"/>
  <path id="path5065" class="cls-9" d="M237.8 340.6a15.9 15.9 0 0 1-7 4.3 48.5 48.5 0 0 1-6.3 1.6 50.7 50.7 0 0 1-7.6.9h-3.5a47.8 47.8 0 0 1-7.6-.9 46.1 46.1 0 0 1-6.4-1.6 15.9 15.9 0 0 1-7-4.3 3.9 3.9 0 0 1-1-2.5v-5.7c0-.6.1-.8.7-.4a29.8 29.8 0 0 0 10.7 4.5l5.3.8a55.8 55.8 0 0 0 7 .4 53.7 53.7 0 0 0 7-.4l5.4-.8a29.3 29.3 0 0 0 10.6-4.5c.6-.4.7-.2.7.4v5.7a3.5 3.5 0 0 1-1 2.5z" transform="translate(6.8 6.8)"/>
  <path id="path7711" class="cls-8" d="M109.7 269.5a1.7 1.7 0 0 1 0-1.4 7.4 7.4 0 0 0 .9-3.6q-.1-3.3 0-6.6a7.4 7.4 0 0 0-1-4.1.9.9 0 0 1 0-1 7.5 7.5 0 0 0 1-3.8v-6.9a5.7 5.7 0 0 0-.8-3.4 1.7 1.7 0 0 1-.1-1.2 3.8 3.8 0 0 0-.7-3.8 10.3 10.3 0 0 0-4.7-3.5 38.1 38.1 0 0 0-9.3-2.7 63.8 63.8 0 0 0-11.5-1 63 63 0 0 0-11.5 1 38.8 38.8 0 0 0-9.4 2.7 11.4 11.4 0 0 0-4.7 3.5 4.3 4.3 0 0 0-.7 3.8 1.3 1.3 0 0 1-.1 1.2 6.6 6.6 0 0 0-.8 3.4q.2 3.5 0 6.9a7.5 7.5 0 0 0 1 3.8.7.7 0 0 1 0 1 8.3 8.3 0 0 0-1 4.1q.2 3.3 0 6.6a7.4 7.4 0 0 0 .9 3.6 1.2 1.2 0 0 1 0 1.4 7.3 7.3 0 0 0-.8 3.3v7.6a3.2 3.2 0 0 0 .2 1.4 10.4 10.4 0 0 0 4.8 5.9 34.6 34.6 0 0 0 12 4.3 41.2 41.2 0 0 0 9.9.6h.5a41.2 41.2 0 0 0 9.9-.6 34.6 34.6 0 0 0 12-4.3 10.4 10.4 0 0 0 4.8-5.9 3.2 3.2 0 0 0 .2-1.4v-7.6a6.4 6.4 0 0 0-1-3.3z" transform="translate(6.8 6.8)"/>
  <path id="path9111" class="cls-9" d="M60.6 235.8a6 6 0 0 1 2.7-2.3 28 28 0 0 1 6.9-2.3c2.4-.4 4.8-.8 7.3-1l6-.3 6 .3c2.4.2 4.8.6 7.2 1a28 28 0 0 1 6.9 2.3 5.5 5.5 0 0 1 2.7 2.3 1.2 1.2 0 0 1 0 1.4 4.8 4.8 0 0 1-2.3 1.9c-3.4 1.9-7.2 2.6-11 3.2a74.3 74.3 0 0 1-9.4.7 74.5 74.5 0 0 1-9.5-.7c-3.8-.6-7.6-1.3-11-3.2a5.3 5.3 0 0 1-2.3-1.9 1.1 1.1 0 0 1-.2-1.4z" transform="translate(6.8 6.8)"/>
  <path id="path2461" class="cls-9" d="M60.3 243.9a34.3 34.3 0 0 0 12.8 4.1 76.9 76.9 0 0 0 20.7 0 33.8 33.8 0 0 0 12.7-4.1c.6-.3.7-.1.7.4v5.3a3.8 3.8 0 0 1-.5 1.5 9.3 9.3 0 0 1-4.1 3.5 27.6 27.6 0 0 1-7.9 2.8 44.2 44.2 0 0 1-8.9 1.1H81a44.2 44.2 0 0 1-8.9-1.1 28.7 28.7 0 0 1-7.9-2.8 9.6 9.6 0 0 1-4-3.5 2.7 2.7 0 0 1-.5-1.5v-5.3c0-.6.1-.7.6-.4z" transform="translate(6.8 6.8)"/>
  <path id="path7785" class="cls-9" d="M105.8 283.2c-3.1 3-7.1 4.1-11.2 5.1l-4.7.8c-2.1.2-4.3.4-6.5.4s-4.3-.2-6.5-.4l-4.7-.8c-4-1-8-2.1-11.1-5.1a4.3 4.3 0 0 1-1.4-3.2v-5.5c0-.6.1-.8.7-.4a28.3 28.3 0 0 0 9.4 4.2c1.4.4 2.9.6 4.4.9a46.9 46.9 0 0 0 9.2.6 48.5 48.5 0 0 0 9.3-.6c1.4-.3 2.9-.5 4.3-.9a26.6 26.6 0 0 0 9.4-4.2c.6-.4.8-.2.8.4v5.5a4.3 4.3 0 0 1-1.4 3.2z" transform="translate(6.8 6.8)"/>
  <path id="path5493" class="cls-9" d="M106.2 267.3a14.3 14.3 0 0 1-7 4.3 46.4 46.4 0 0 1-6.4 1.7 63.1 63.1 0 0 1-7.6.8h-3.5a65.3 65.3 0 0 1-7.6-.8 45 45 0 0 1-6.3-1.7 14.3 14.3 0 0 1-7-4.3 3.5 3.5 0 0 1-1-2.5v-5.7c0-.6.1-.8.6-.4a28.5 28.5 0 0 0 10.8 4.5c1.7.4 3.5.6 5.3.9s4.7.2 7 .3c2.3-.1 4.7 0 7-.3s3.6-.5 5.4-.9a28.1 28.1 0 0 0 10.7-4.5c.6-.4.7-.2.7.4v5.7a3.3 3.3 0 0 1-1.1 2.5z" transform="translate(6.8 6.8)"/>
</svg>